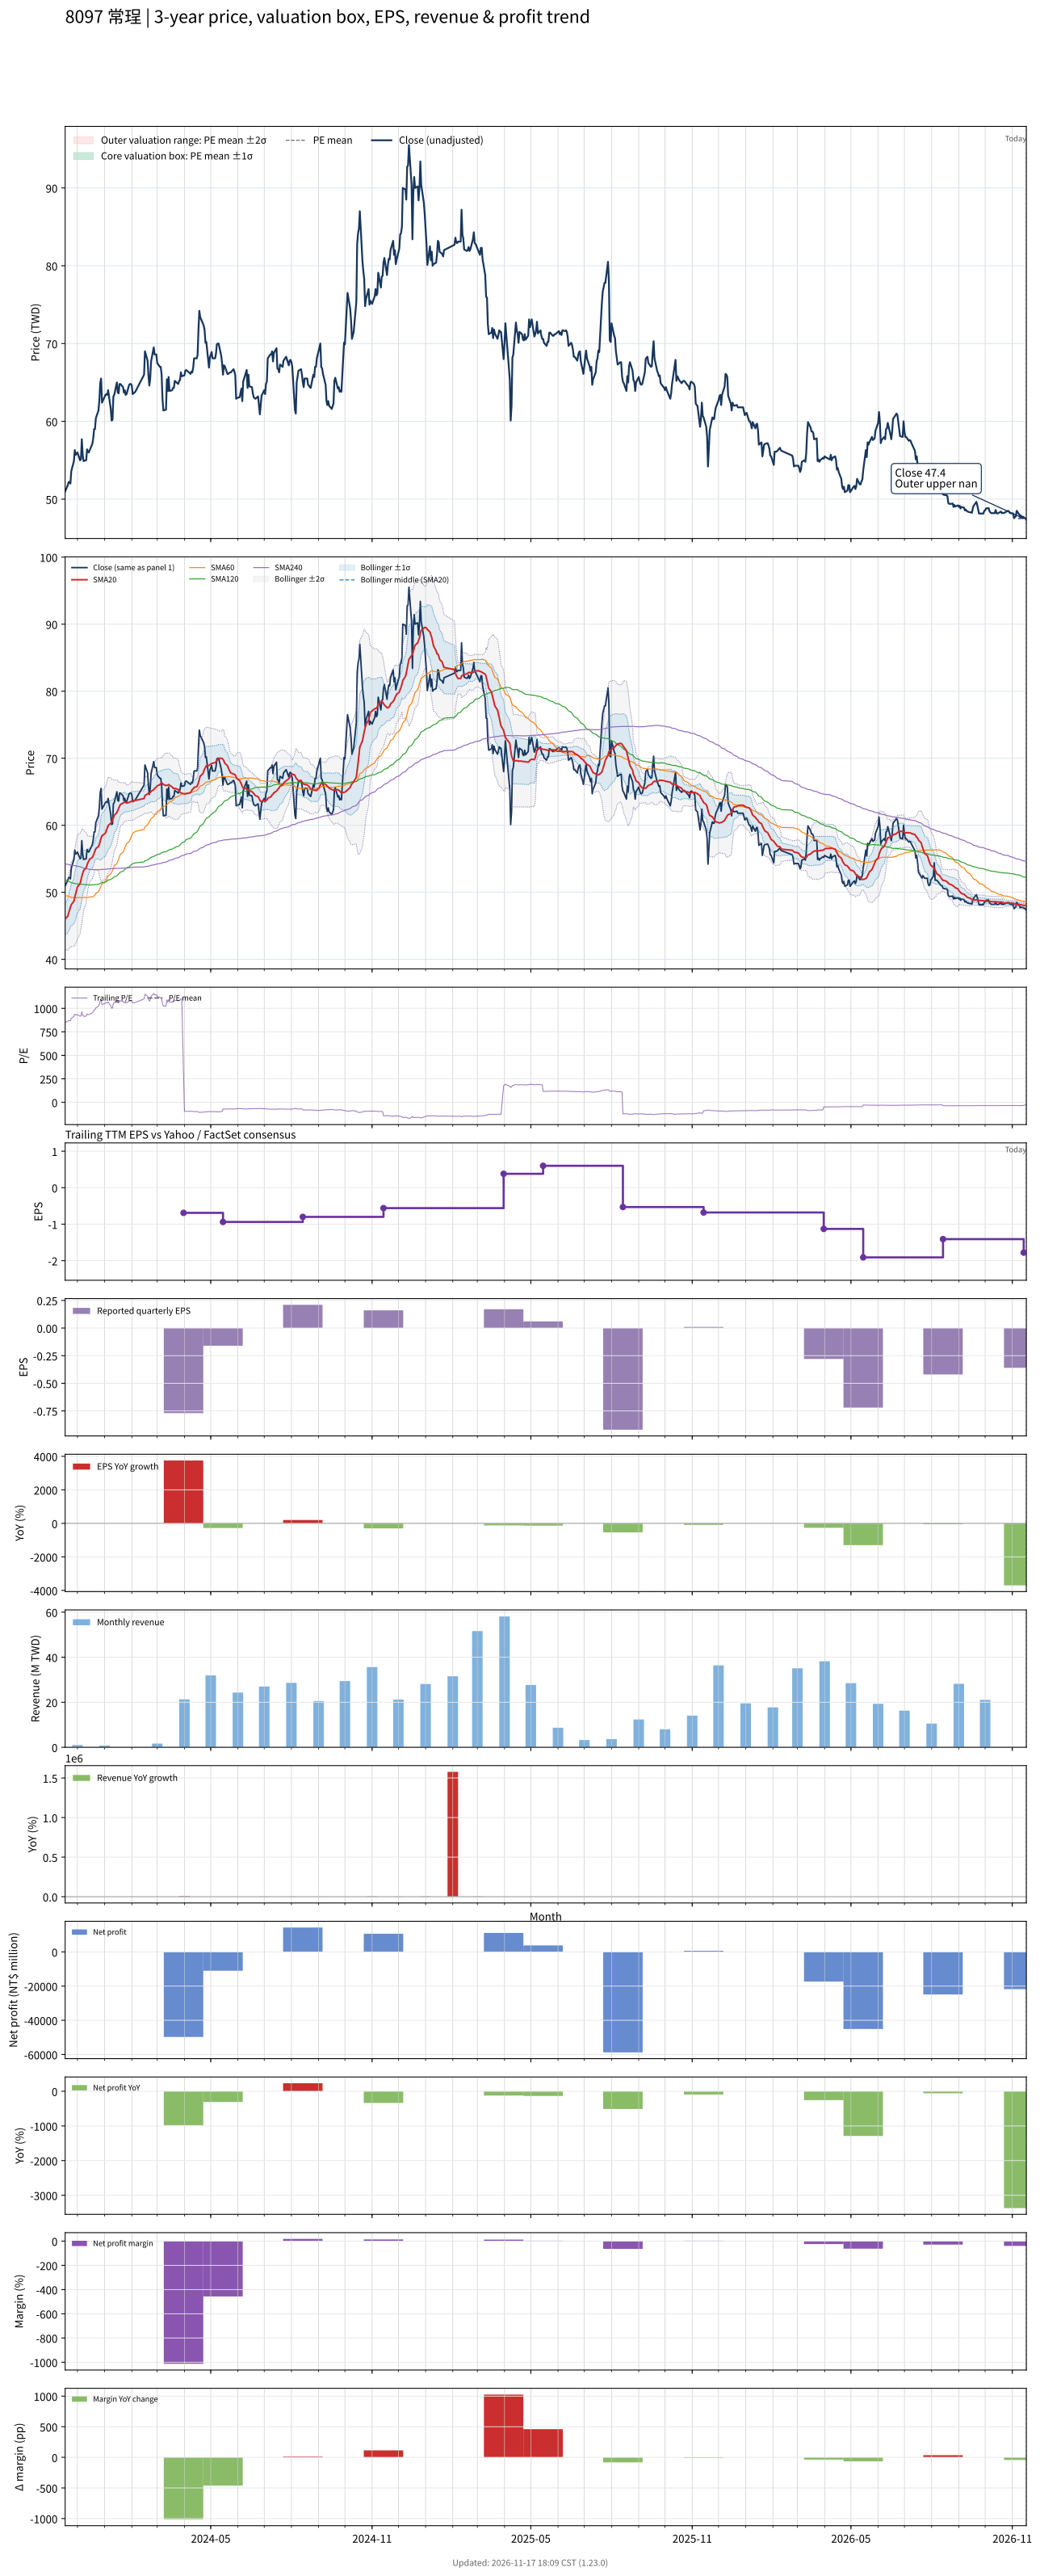

The file beside this chart, header and first rows:
# chart-version: skill-stock-dynamic-val…
date, close, available_date, period_end, eps, ttm_eps, pe, pe_mean, pe_std, price_m2, price_m1, price_mean, price_p1, price_p2, forward_eps, forward_pe, forward_pe_mean, forward_pe_std, forward_price_m2, forward_price_m1, forward_price_mean, forward_price_p1, forward_price_p2, sma20
2023-11-17, 51, 2023-11-14, 2023-09-30, -0.08, 0.06, 850, , , , , , , , , , , , , , , , , 46.02
2023-11-20, 51.8, 2023-11-14, 2023-09-30, -0.08, 0.06, 863.3, , , , , , , , , , , , , , , , , 46.45
2023-11-21, 52.2, 2023-11-14, 2023-09-30, -0.08, 0.06, 870, , , , , , , , , , , , , , , , , 46.92
2023-11-22, 52.2, 2023-11-14, 2023-09-30, -0.08, 0.06, 870, , , , , , , , , , , , , , , , , 47.33
2023-11-23, 52, 2023-11-14, 2023-09-30, -0.08, 0.06, 866.7, , , , , , , , , , , , , , , , , 47.73
2023-11-24, 53.6, 2023-11-14, 2023-09-30, -0.08, 0.06, 893.3, , , , , , , , , , , , , , , , , 48.15
2023-11-27, 54.9, 2023-11-14, 2023-09-30, -0.08, 0.06, 915, , , , , , , , , , , , , , , , , 48.66
2023-11-28, 56.3, 2023-11-14, 2023-09-30, -0.08, 0.06, 938.3, , , , , , , , , , , , , , , , , 49.26
2023-11-29, 55.7, 2023-11-14, 2023-09-30, -0.08, 0.06, 928.3, , , , , , , , , , , , , , , , , 49.78
2023-11-30, 55.8, 2023-11-14, 2023-09-30, -0.08, 0.06, 930, , , , , , , , , , , , , , , , , 50.3
2023-12-01, 56, 2023-11-14, 2023-09-30, -0.08, 0.06, 933.3, , , , , , , , , , , , , , , , , 50.8
2023-12-04, 55, 2023-11-14, 2023-09-30, -0.08, 0.06, 916.7, , , , , , , , , , , , , , , , , 51.28
2023-12-05, 55.1, 2023-11-14, 2023-09-30, -0.08, 0.06, 918.3, , , , , , , , , , , , , , , , , 51.78
2023-12-06, 57.7, 2023-11-14, 2023-09-30, -0.08, 0.06, 961.7, , , , , , , , , , , , , , , , , 52.35
2023-12-07, 55.7, 2023-11-14, 2023-09-30, -0.08, 0.06, 928.3, , , , , , , , , , , , , , , , , 52.83
2023-12-08, 54.9, 2023-11-14, 2023-09-30, -0.08, 0.06, 915, , , , , , , , , , , , , , , , , 53.24
2023-12-11, 55, 2023-11-14, 2023-09-30, -0.08, 0.06, 916.7, , , , , , , , , , , , , , , , , 53.64
2023-12-12, 56.4, 2023-11-14, 2023-09-30, -0.08, 0.06, 940, , , , , , , , , , , , , , , , , 54.09
2023-12-13, 56.1, 2023-11-14, 2023-09-30, -0.08, 0.06, 935, , , , , , , , , , , , , , , , , 54.44
2023-12-14, 56, 2023-11-14, 2023-09-30, -0.08, 0.06, 933.3, , , , , , , , , , , , , , , , , 54.67
2023-12-15, 56.3, 2023-11-14, 2023-09-30, -0.08, 0.06, 938.3, , , , , , , , , , , , , , , , , 54.94
2023-12-18, 57.1, 2023-11-14, 2023-09-30, -0.08, 0.06, 951.7, , , , , , , , , , , , , , , , , 55.2
2023-12-19, 57.8, 2023-11-14, 2023-09-30, -0.08, 0.06, 963.3, , , , , , , , , , , , , , , , , 55.48
2023-12-20, 59, 2023-11-14, 2023-09-30, -0.08, 0.06, 983.3, , , , , , , , , , , , , , , , , 55.82
2023-12-21, 59, 2023-11-14, 2023-09-30, -0.08, 0.06, 983.3, , , , , , , , , , , , , , , , , 56.17
2023-12-22, 60.4, 2023-11-14, 2023-09-30, -0.08, 0.06, 1007, , , , , , , , , , , , , , , , , 56.51
2023-12-25, 61.4, 2023-11-14, 2023-09-30, -0.08, 0.06, 1023, , , , , , , , , , , , , , , , , 56.84
2023-12-26, 62.7, 2023-11-14, 2023-09-30, -0.08, 0.06, 1045, , , , , , , , , , , , , , , , , 57.16
2023-12-27, 64.9, 2023-11-14, 2023-09-30, -0.08, 0.06, 1082, , , , , , , , , , , , , , , , , 57.62
2023-12-28, 65.5, 2023-11-14, 2023-09-30, -0.08, 0.06, 1092, , , , , , , , , , , , , , , , , 58.1
2023-12-29, 62.4, 2023-11-14, 2023-09-30, -0.08, 0.06, 1040, , , , , , , , , , , , , , , , , 58.42
2024-01-02, 63.4, 2023-11-14, 2023-09-30, -0.08, 0.06, 1057, , , , , , , , , , , , , , , , , 58.84
2024-01-03, 63.5, 2023-11-14, 2023-09-30, -0.08, 0.06, 1058, , , , , , , , , , , , , , , , , 59.26
2024-01-04, 63.4, 2023-11-14, 2023-09-30, -0.08, 0.06, 1057, , , , , , , , , , , , , , , , , 59.55
2024-01-05, 64, 2023-11-14, 2023-09-30, -0.08, 0.06, 1067, , , , , , , , , , , , , , , , , 59.96
2024-01-08, 61.6, 2023-11-14, 2023-09-30, -0.08, 0.06, 1027, , , , , , , , , , , , , , , , , 60.3
2024-01-09, 60.1, 2023-11-14, 2023-09-30, -0.08, 0.06, 1002, , , , , , , , , , , , , , , , , 60.55
2024-01-10, 60.2, 2023-11-14, 2023-09-30, -0.08, 0.06, 1003, , , , , , , , , , , , , , , , , 60.74
2024-01-11, 63.2, 2023-11-14, 2023-09-30, -0.08, 0.06, 1053, , , , , , , , , , , , , , , , , 61.09
2024-01-12, 63.4, 2023-11-14, 2023-09-30, -0.08, 0.06, 1057, , , , , , , , , , , , , , , , , 61.47
2024-01-15, 65, 2023-11-14, 2023-09-30, -0.08, 0.06, 1083, , , , , , , , , , , , , , , , , 61.9
2024-01-16, 63.7, 2023-11-14, 2023-09-30, -0.08, 0.06, 1062, , , , , , , , , , , , , , , , , 62.23
2024-01-17, 63.6, 2023-11-14, 2023-09-30, -0.08, 0.06, 1060, , , , , , , , , , , , , , , , , 62.52
2024-01-18, 64.8, 2023-11-14, 2023-09-30, -0.08, 0.06, 1080, , , , , , , , , , , , , , , , , 62.81
2024-01-19, 64.8, 2023-11-14, 2023-09-30, -0.08, 0.06, 1080, , , , , , , , , , , , , , , , , 63.1
2024-01-22, 64.4, 2023-11-14, 2023-09-30, -0.08, 0.06, 1073, , , , , , , , , , , , , , , , , 63.3
2024-01-23, 63.7, 2023-11-14, 2023-09-30, -0.08, 0.06, 1062, , , , , , , , , , , , , , , , , 63.41
2024-01-24, 64, 2023-11-14, 2023-09-30, -0.08, 0.06, 1067, , , , , , , , , , , , , , , , , 63.48
2024-01-25, 63.4, 2023-11-14, 2023-09-30, -0.08, 0.06, 1057, , , , , , , , , , , , , , , , , 63.41
2024-01-26, 63.5, 2023-11-14, 2023-09-30, -0.08, 0.06, 1058, , , , , , , , , , , , , , , , , 63.3
2024-01-29, 64.7, 2023-11-14, 2023-09-30, -0.08, 0.06, 1078, , , , , , , , , , , , , , , , , 63.42
2024-01-30, 64.8, 2023-11-14, 2023-09-30, -0.08, 0.06, 1080, , , , , , , , , , , , , , , , , 63.49
2024-01-31, 64.8, 2023-11-14, 2023-09-30, -0.08, 0.06, 1080, , , , , , , , , , , , , , , , , 63.55
2024-02-01, 64.6, 2023-11-14, 2023-09-30, -0.08, 0.06, 1077, , , , , , , , , , , , , , , , , 63.62
2024-02-02, 63.5, 2023-11-14, 2023-09-30, -0.08, 0.06, 1058, , , , , , , , , , , , , , , , , 63.59
2024-02-05, 63.8, 2023-11-14, 2023-09-30, -0.08, 0.06, 1063, , , , , , , , , , , , , , , , , 63.7
2024-02-15, 66, 2023-11-14, 2023-09-30, -0.08, 0.06, 1100, , , , , , , , , , , , , , , , , 63.99
2024-02-16, 69, 2023-11-14, 2023-09-30, -0.08, 0.06, 1150, , , , , , , , , , , , , , , , , 64.44
2024-02-19, 67.8, 2023-11-14, 2023-09-30, -0.08, 0.06, 1130, , , , , , , , , , , , , , , , , 64.67
... 667 more rows
